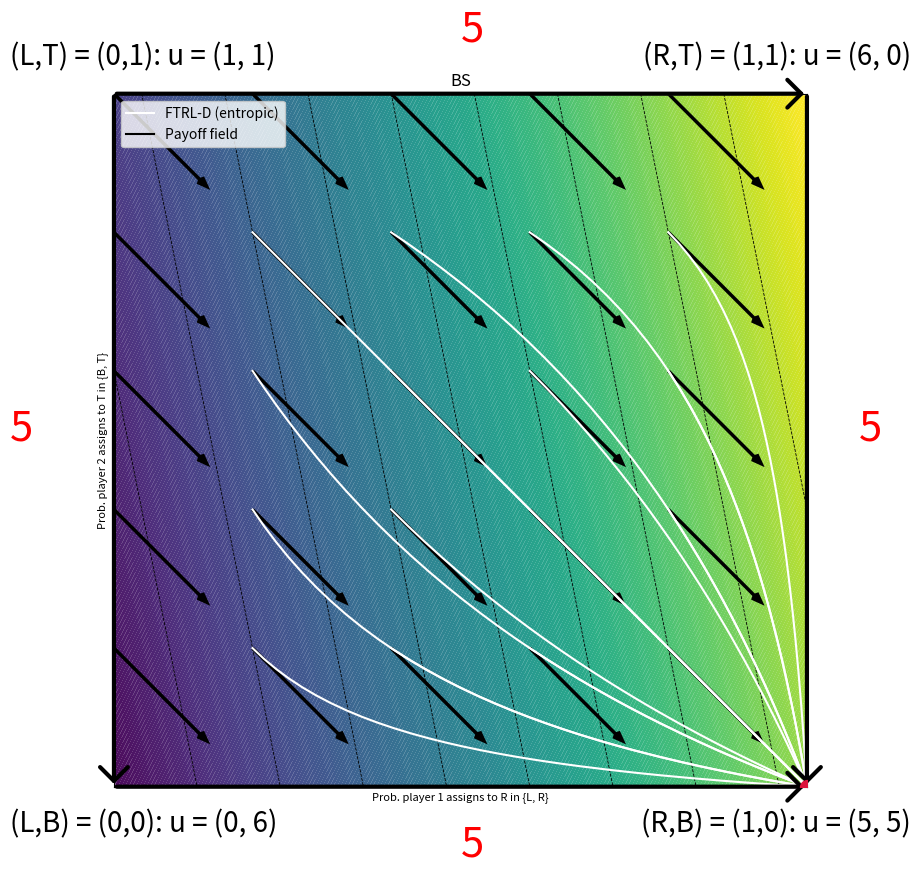

Write the Python code that produced this figure.
'''
WHAT IT DOES

2x2 game finite normal form game

- draw contours (curves and filled) of payoff function and, if given, potential function
- draws response graph
- computes interior NE
- plots dynamics and algorithms. Currently implemented:

1. Continuous time FTRL with entropic regularizer (replicator dynamics)
2. Continuous time FTRL with euclidean regularizer (Euclidean projection dynamics)              <---------------   #TO-DO-EUCLIDEAN-CONTINUOUS-ANCHOR    --------------------------------- to check, sharp reduced euclidean metric is NOT identity, cf icml appendix and my notes. Might be missing factor.

3. Discrete time vanilla FTRL    with euclidean regularizer (Euclidean projection algorithm)    <---------------   #TO-DO-EUCLIDEAN-DISCRETE-ANCHOR    --------------------------------- to check, weird behavior in Prisoner'd Dilemma, 45 degrees in "wrong" direction
4. Discrete time vanilla FTRL    with entropic  regularizer (Euclidean projection algorithm)
5. Discrete time         FTRL+   with entropic  regularizer (exponential weights) in extra-gradient variant (not optimistic, two vector queries per step)

# TO DO

-  #TO-DO-EUCLIDEAN-CONTINUOUS-ANCHOR
- #TO-DO-EUCLIDEAN-DISCRETE-ANCHOR
- global careful check and cleanup!
- once all clean, make "the pedagogical drawing", as would use to explain game dynamcis to dad; cf vocal memo
'''



import numpy as np
import matplotlib.pyplot as plt
import matplotlib
from scipy.integrate import odeint

# ------------------------------------------------
## PARAMETERS
# ------------------------------------------------

# ------------------------------------------------
## Grid density
# ------------------------------------------------
GRID_DENSITY =  6 # Number of initial conditions for continuous time trajectories, and points where payfield is quivered = square of this number

# If needed, fine-tune for side-to-side potential-harmonic plots
GRID_DENSITY_POTENTIAL =  GRID_DENSITY # Number of trajectories = square of this number; 9 is cool because grid coincides with contours intersections, but it's a bit too dense
GRID_DENSITY_HARMONIC = GRID_DENSITY  # Number of trajectories = square of this number
##################################################

# ------------------------------------------------
## Style
# ------------------------------------------------
PLAYER_1_COLOR = 'black'
PLAYER_2_COLOR = 'black'

REPLICATOR_COLOR = 'white'
PAYFIELD_COLOR = 'black'

VANILLA_COLOR = 'white'
EXTRA_COLOR = 'red'

EUCLIDEAN_COLOR = 'crimson'

POTENTIAL_FUNCTION_COLOR = 'red'

NE_COLOR = 'crimson'
INITIAL_POINT_COLOR = 'crimson'




# ------------------------------------------------
## Labels
# ------------------------------------------------
CONTINUOUS_TIME_LABEL = 'FTRL-D'
EXTRAPOLATION_LABEL = 'FTRL+'
VANILLA_LABEL = 'FTRL'
PAYOFF_FIELD_LABEL = 'Payoff field'

ENTROPIC_LABEL = ' (entropic)'
EUCLIDEAN_LABEL = ' (euclidean)'

# NE_LABEL = "Strategic center"
NE_LABEL = "NE"

INCLUDE_LEGEND = 1
INCLUDE_AXES_LABELS = 1
INCLUDE_TITLE = True
AXES_LABEL_FONT_SIZE = 8

# ------------------------------------------------
## Contours
# ------------------------------------------------
PLOT_CONTOURS = 1 # Global contours switch


# game type must not be potential to plot contours, can'r remember why... fix this
PLOT_CONTOURS_FIRST_PLAYER = 1
PLOT_CONTOURS_SECOND_PLAYER = 0

PLOT_CONTOURS_POTENTIAL_FUNCTION = 1

PLOT_FILLED_CONTOURS_FIRST_PLAYER = 1
ADD_COLORBAR = 0
DISPLAY_PAYOFF_CONTOURS_VALUES = 0 # tag each contour line with corresponding value

CONTOURS_DENSITY = 10 # number of contours lines
FILLED_CONTOUR_DENSITY = 100 # number of filled contour levels, higher = smoother shades transition

# ------------------------------------------------
## Quivers
# ------------------------------------------------
QUIVER_PAYFIELD = 1
QUIVER_INDIVIDUAL_PAYFIELD = 0
QUIVER_RD = 0

QUIVER_SCALE = 6 # Scaling for quiver plots; high number = short arrow RD is scaled by this number, payfield is scaled by this number SQUARED

# Finetune for potential and harmonic cases if needed
QUIVER_SCALE_POTENTIAL = QUIVER_SCALE # How much smaller potential arrows are then computed number
QUIVER_SCALE_HARMONIC = QUIVER_SCALE # How much smaller harmonic arrows are then computed number

PLOT_SEGMENT_PERPENDICULAR_HARMONIC_CENTER = 0


# ------------------------------------------------
## Continuous time dynamics
# ------------------------------------------------
SOLVE_ODE = 1
PLOT_CONTINUOUS_RD = 1
INDEX_1 = 1 #4 # choose orbit index, or plot them all
INDEX_2 = 3 # choose orbit index, or plot them all

PLOT_CONTINUOUS_EUCLIDEAN = 0

RD_LINEWIDTH = 1.5
ED_LINEWIDTH = 0.7

ODE_SOLVER_PRECISION = 1000 # high = more precise

CONTINUOUS_TIME_HORIZON_ENTROPIC = 20 # Max time for dynamical system ODE solver, replicator dynamics
CONTINUOUS_TIME_HORIZON_EUCLIDEAN = 0.1 # Max time for dynamical system ODE solver, Euclidean dynamics. Small bc usually hits boundary fast.

# ------------------------------------------------
## Discrete time dynamics
# ------------------------------------------------

# entropic
PLOT_ENTROPIC_VANILLA_FTRL = 0
PLOT_EXTRA_FTRL = 0

STEP_SIZE = 0.3
EXTRA_FTRL_LINEWIDTH = 1.5

# euclidean; not sure it's correct ! careful !
PLOT_EUCLIDEAN_VANILLA_FTRL = 0

TIMESTEPS_EXTRA_FTRL = 25000
TIMESTEPS_VANILLA_FTRL = 1000


# ------------------------------------------------
## Nash equilibria
# ------------------------------------------------
PLOT_NE = 1


# ------------------------------------------------
## Response graph
# ------------------------------------------------
DRAW_ORIENTED_EDGES = True # to draw arrow along edges of responde graph
ANNOTE_DEVIATION_VALUE = 1 # True to write on edges value of unilateral deviations
PURE_LABELS_CORNERS = 1 # Add label to pure strategies (which pure, payoff, potential if available)
PURE_LABELS_CORNERS_MIXED = 1 # Label mixed value of pure strategies

DEVIATION_FONT_SIZE = 30
PURES_FONT_SIZE = 20



####################################################################################################
############################################# BEGIN CORE ###########################################
####################################################################################################

class Game22():
    def __init__(self, payoff, metric, game_name, game_type = '', pure_potential_function = 0, strategies_labels = [ ['0', '1'], ['0', '1'] ]):

        '''
        - payoff is list with 8 numbers, flattenedpayoff matrices of two players
        - metric is string in ['eu', 'sha'], will be used to build continuous dynamics as sharp of reduced payoff field
        - game_name is string used in titles for plots and saved files
        - game type can be set to 'potential' or 'harmonic' to showcase side to side differences, but in general can be left empty
        - pure_potential_function is list with 4 numbers, if the game is potential it can be used to plot the potential contours
        - strategies_labels is a list of two lists with 2 strings each; default [ ['0', '1'], ['0', '1'] ], but each strategy can be given a name
        (eg. [ ['Cooperate', 'Defect'], ['cooperate', 'defect'] ]) for prisoner's dilemma that will appear in corners of strategy space
        '''

        # ------------------------------------------------------------------------------------------------------------------------------------------

        # metric 
        assert metric in ['eu', 'sha']
        self.metric = metric
        self.game_type = game_type
        self.is_potential = True if self.game_type == 'potential' else False
        self.is_harmonic = True if self.game_type == 'harmonic' else False
        self.game_name = game_name
        assert len(payoff) == 8
        self.payoff = payoff
        self.num_players = 2
        self.players = [i for i in range(1, self.num_players + 1)]

        '''
        Payoff bimatrix
        Access pure payoff u_i(a1, a2) as self.u_pure[i][a1][a2]

        for i in {1, 2}
        for a1 in {0, 1}
        for a2 in {0, 1}
        '''
        self.u_pure = { i : np.array(self.payoff[ (i-1)*4 : i*4 ]).reshape(2,2) for i in self.players  }

        # --------------------------------------------------------------------
        # coefficients of reduced payoff field, key
        # --------------------------------------------------------------------
        self.v1_lin_coeff =  ( + self.u_pure[1][0][0] + self.u_pure[1][1][1] - self.u_pure[1][1][0]  - self.u_pure[1][0][1]  )
        self.v1_aff_coeff =  ( - self.u_pure[1][0][0]                        + self.u_pure[1][1][0]                          )
        self.v2_lin_coeff = ( + self.u_pure[2][0][0] + self.u_pure[2][1][1] - self.u_pure[2][1][0]  - self.u_pure[2][0][1]  )
        self.v2_aff_coeff = ( - self.u_pure[2][0][0]                                                + self.u_pure[2][0][1]  )
        # --------------------------------------------------------------------
        self.interior_ne = self.find_fully_mixed_NE()

        self.strategies_labels = strategies_labels

        # Potential matrix
        if self.is_potential:
            try:
                assert pure_potential_function != 0
            except:
                raise Exception("For potential game need provide potential function")
            self.min_potential, self.max_potential = min(pure_potential_function), max(pure_potential_function)
            self.pure_potential_function = np.array(pure_potential_function).reshape(2,2)

    # --------------------------------------------------------------------
    ## Begin game learning methods
    # --------------------------------------------------------------------

    # --------------------------------------------------------------------
    ## Payoff bimatrix
    # --------------------------------------------------------------------
    def u(self, i, r1, r2):
        '''Reduced Mixed payoff. Here r1 = x11, r2 = x21 denote reduced variables from x = ( (x10, x11), (x20, x21) )
        Used to build reduced payfield, that in turn is used to give continuous time dynamcis via sharp of reduced metric.'''

        second_order =  r1 * r2 *   ( + self.u_pure[i][0][0] + self.u_pure[i][1][1] - self.u_pure[i][1][0]  - self.u_pure[i][0][1]  )
        first_order_1 = r1 *        ( - self.u_pure[i][0][0]                        + self.u_pure[i][1][0]                          )
        first_order_2 = r2 *        ( - self.u_pure[i][0][0]                                                + self.u_pure[i][0][1]  )
        zeroth_order =              ( + self.u_pure[i][0][0] )
        return second_order + first_order_1 + first_order_2 + zeroth_order


    # --------------------------------------------------------------------
    ## Reduced payfield
    # --------------------------------------------------------------------
    def v1(self, r1, r2):
        '''Reduced payoff field of player 1. Here r1 = x11, r2 = x21 denote reduced variables from x = ( (x10, x11), (x20, x21) )
        Note that v1 does not depend on r1: affine function

        v1(r1, r2) = a r2 + b

        Used to build continuous time dynamcis via sharp of reduced metric.
        Takes as input two scalars and returns one scalar.'''

        return self.v1_lin_coeff * r2 + self.v1_aff_coeff

    def v2(self, r1, r2):
        '''Reduced payoff field of player 2. Here r1 = x11, r2 = x21 denote reduced variables from x = ( (x10, x11), (x20, x21) )
        Note that v2 does not depend on r2: affine function

        v2(r1, r2) = a r1 + b

        Used to build continuous time dynamcis via sharp of reduced metric.
        Takes as input two scalars and returns one scalar.'''
         
        return self.v2_lin_coeff * r1 + self.v2_aff_coeff


    def payfield(self, r1, r2):
        # Reduced payfield: two scalars --> lenght-2 array
        # Here r1 = x11, r2 = x21 denote reduced variables from x = ( (x10, x11), (x20, x21) )
        return np.array([self.v1(r1, r2), self.v2(r1,r2)])


    # --------------------------------------------------------------------
    ## Full payfield
    # --------------------------------------------------------------------
    def full_payfield(self, x):
        '''Payoff field in full coordinates, flattened:  x = ( (x10, x11), (x20, x21) ) --> [ x10, x11, x20, x21 ].
        Necessary to work in full coordinates to get Euclidean projection on simplex for vanilla FTRL
        Takes as input and returns lenght-4 array'''

        x10, x11, x20, x21 = x # unpack length 4 array
        V10 = x20 * self.u_pure[1][0][0] + x21 * self.u_pure[1][0][1]
        V11 = x20 * self.u_pure[1][1][0] + x21 * self.u_pure[1][1][1]
        V20 = x10 * self.u_pure[2][0][0] + x11 * self.u_pure[2][1][0]
        V21 = x10 * self.u_pure[2][0][1] + x11 * self.u_pure[2][1][1]

        return np.array([V10, V11, V20, V21]) # return length 4 array


    # --------------------------------------------------------------------
    ## Reduced potential function
    # --------------------------------------------------------------------
    def mixed_potential_function(self, r1, r2):
        # Here r1 = x11, r2 = x21 denote reduced variables from x = ( (x10, x11), (x20, x21) )
        if not self.is_potential:
            return 0
        '''Reduced Mixed potential function'''
        second_order =  r1 * r2 *   ( + self.pure_potential_function[0][0] + self.pure_potential_function[1][1] - self.pure_potential_function[1][0]  - self.pure_potential_function[0][1]  )
        first_order_1 = r1 *        ( - self.pure_potential_function[0][0]                                      + self.pure_potential_function[1][0]                                        )
        first_order_2 = r2 *        ( - self.pure_potential_function[0][0]                                                                            + self.pure_potential_function[0][1]  )
        zeroth_order =              ( + self.pure_potential_function[0][0] )
        return second_order + first_order_1 + first_order_2 + zeroth_order


    # --------------------------------------------------------------------
    ## Reduced metrics: r1 = x11, r2 = x21 denote reduced variables from x = ( (x10, x11), (x20, x21) )
    # --------------------------------------------------------------------
    def sha_inv_1(self, r1, r2):
        # Reduced sha metric 1
        return r1 - r1**2

    def sha_inv_2(self, r1, r2):
        # Reduced sha metric 2
        return r2 - r2**2 # Sha


    # --------------------------------------------------------------------
    ## Reduced replicator dynamics continuous time: r1 = x11, r2 = x21 denote reduced variables from x = ( (x10, x11), (x20, x21) )
    # --------------------------------------------------------------------

    def RD1(self, r1, r2):
        return [self.sha_inv_1(r1, r2) * self.v1(r1, r2), 0]

    def RD2(self, r1, r2):
        return [0, self.sha_inv_2(r1, r2) * self.v2(r1, r2)]

    def RD(self, var, t):
        r1, r2 = var
        return [ self.RD1(r1, r2)[0], self.RD2(r1, r2)[1]  ]

    # --------------------------------------------------------------------
    ## Reduced euclidean dynamics continuous time # <------------------------------------------------------------- #TO-DO-EUCLIDEAN-CONTINUOUS-ANCHOR ------------------------------------------------------------------
    # --------------------------------------------------------------------

    def ED1(self, r1, r2):

        '''
        Euclidean metric sharp is identity # TO CHECK, NOT TRUE IN REDUCED COORDINATES
        r1 = x11, r2 = x21 denote reduced variables from x = ( (x10, x11), (x20, x21) )
        '''
        return [self.v1(r1, r2), 0]

    def ED2(self, r1, r2):
        return [0, self.v2(r1, r2)]

    def ED(self, var, t):
        r1, r2 = var
        return [ self.ED1(r1, r2)[0], self.ED2(r1, r2)[1]  ]

    def ED1_quiver(self, var, t):
        r1, r2 = var
        return [ self.ED1(r1, r2)[0], 0  ]

    def ED2_quiver(self, var, t):
        r1, r2 = var
        return [ 0, self.ED2(r1, r2)[1]  ]


    # --------------------------------------------------------------------
    ## FTRL+ (discrete time), entropic regularizer. Here x is REDUCED primal variable and y REDUCED dual variable. Extra-gradient variant (two gradient queries per step)
    # --------------------------------------------------------------------

    def entropic_prox(self, x, y,  step):
        # Entropic regularizer prox map in reduced coordinates, obtained pulling back entropic prox map in usual way.
        num = x * np.exp( step * y )
        den = np.array([1, 1]) + num - x
        return num / den


    def extra_ftrl(self, x0, num_iterations, initial_step):
        # Reduced coordinates. Can be adapted to other regularizer just by changing prox map.
        x = np.array(x0)
        trajectory = [x0]
        step = initial_step

        for t in range(1,num_iterations):
            x_lead = self.entropic_prox(x, self.payfield(*x), step)     # extrapolation step
            x = self.entropic_prox(x, self.payfield(*x_lead), step)     # main step
            trajectory.append(x)
            # step = step / t                  # update step size

        x1 = [x[0] for x in trajectory]
        x2 = [x[1] for x in trajectory]

        return x1, x2


    def vanilla_entropic_ftrl(self, x0, num_iterations, initial_step):
        # Reduced coordinates. Can be adapted to other regularizer just by changing prox map.
        x = np.array(x0)
        trajectory = [x0]
        step = initial_step

        for t in range(1,num_iterations):
            x = self.entropic_prox(x, self.payfield(*x), step)     # main step
            trajectory.append(x)
            # step = step / t                  # update step size

        x1 = [x[0] for x in trajectory]
        x2 = [x[1] for x in trajectory]

        return x1, x2

    # --------------------------------------------------------------------
    ## Vanilla FTRL (discrete time), Euclidean regularizer. Here x is FULL primal variable and y FULL dual variable. Must work in full coordinates to project on simplex. <--------- #TO-DO-EUCLIDEAN-DISCRETE-ANCHOR --------------------------------------------------
    # --------------------------------------------------------------------

    def projection_simplex(self, v, z=1):
        # Full coordinates
        # v is lenght N array to be projected on (N-1) simplex; in this case N = 2
        # z I don't know, should be 1
        # taken from https://gist.github.com/mblondel/6f3b7aaad90606b98f71
        n_features = v.shape[0]
        u = np.sort(v)[::-1]
        cssv = np.cumsum(u) - z
        ind = np.arange(n_features) + 1
        cond = u - cssv / ind > 0
        rho = ind[cond][-1]
        theta = cssv[cond][-1] / float(rho)
        w = np.maximum(v - theta, 0)
        return w

    def euclidean_prox(self, x, y, step):
        # Euclidean regularizer prox map, full coordinates
        # x and y are lenght 4 arrays
        # step is scalar

        x = np.array(x) # lenght 4 array
        y = np.array(y) # lenght 4 array
        p = x + step * y       # lenght 4 array, needs be projected on product of two 1-simplices

        p1, p2 = p[0:2], p[2:4]

        proj_1 = self.projection_simplex( p1 )
        proj_2 = self.projection_simplex( p2 )

        return np.concatenate( (proj_1, proj_2) ) # length 4 array 


    def vanilla_euclidean_ftrl(self, x0, num_iterations, initial_step):
        # Full coordinates
        x = np.array(x0) # size 4
        trajectory = [x0] # time series
        step = initial_step # scalar

        for t in range(1,num_iterations):
            x = self.euclidean_prox(x, self.full_payfield(x), step)     # main step
            trajectory.append(x)
            # step = step / t                  # update step size

        # extract first and third out of 
        x1 = [x[0] for x in trajectory]
        x2 = [x[2] for x in trajectory]

        return x1, x2

    # ------------------------------------------------
    ## NE finder
    # ------------------------------------------------

    def find_fully_mixed_NE(self):

        '''
        For interior NE to exist it must be slope, so must solve linear system for reduced payoff; two equations, two unknowns:

        v1(r1, r2) = 0
        v2(r1, r2) = 0

        v1(r1, r2) = a r2 + b = 0
        v2(r1, r2) = c r1 + d = 0

        r1 = - d/c
        r2 = - b/a

        The coefficients a, b, c, d depend on payoff bimatrix and are given in the definitions of v1 and v2

        '''

        a = self.v1_lin_coeff
        b = self.v1_aff_coeff
        c = self.v2_lin_coeff
        d = self.v2_aff_coeff

        ne_matrix = np.array( [ [0, a], [c, 0] ] )
        ne_affine_terms = np.array( [-b, -d] )

        try:
            ne = np.linalg.solve(ne_matrix, ne_affine_terms)
            print(f'Fully mixed NE: {ne}')
            return ne
        except:
            print ("No interior NE")
            return None
        

        


    # --------------------------------------------------------------------
    ## Begin plotting methods
    # --------------------------------------------------------------------

    def contour_plot(self, ax):

        # initialize empty legend elements to return, to avoid error in case this function is called but all the contours flags are False
        legend_elements = []

        # get max and min payoffs to set contours extreme values
        payoff_player_1, payoff_player_2 = self.payoff[0:4], self.payoff[4:8]
        min_payoff_player_1, max_payoff_player_1 = min(payoff_player_1),  max(payoff_player_1)
        min_payoff_player_2, max_payoff_player_2 = min(payoff_player_2),  max(payoff_player_2)

        UTILITY_LEVELS_1 = np.linspace(min_payoff_player_1, max_payoff_player_1, CONTOURS_DENSITY + 1)
        UTILITY_LEVELS_1_POTENTIAL = np.array([])
        UTILITY_LEVELS_1_HARMONIC = np.array([])

        # UTILITY_LEVELS_2 = np.linspace(min_payoff_player_2, max_payoff_player_2, CONTOURS_DENSITY + 1)

        # For specific example of Polaris seminar

        u_2_at_NE = self.u(2, 2/3, 1/2)

    
        first_half = np.linspace(min_payoff_player_2, u_2_at_NE, CONTOURS_DENSITY + 1)
        second_half = np.linspace(u_2_at_NE, max_payoff_player_2, CONTOURS_DENSITY + 1)[1:] 
     

        UTILITY_LEVELS_2 =  np.concatenate( (first_half, second_half) )


        UTILITY_LEVELS_2_POTENTIAL = UTILITY_LEVELS_1_POTENTIAL
        UTILITY_LEVELS_2_HARMONIC = UTILITY_LEVELS_1_HARMONIC + 0.5
        ##################################################


        if self.is_potential:
            utility_levels_1, utility_levels_2 = UTILITY_LEVELS_1_POTENTIAL, UTILITY_LEVELS_2_POTENTIAL
            contour_plot_levels_start = 1

        elif self.is_harmonic:
            utility_levels_1, utility_levels_2 = UTILITY_LEVELS_1_HARMONIC, UTILITY_LEVELS_2_HARMONIC
            contour_plot_levels_start = 1

        else:
            utility_levels_1, utility_levels_2 = UTILITY_LEVELS_1, UTILITY_LEVELS_2
            contour_plot_levels_start = 0

            
        y1 = np.linspace(0, 1, 100)
        y2 = np.linspace(0, 1, 100)
        Y1, Y2 = np.meshgrid(y1, y2)


        # label every n countour lines
        add_countour_label_every = 1


        if PLOT_CONTOURS_FIRST_PLAYER or PLOT_FILLED_CONTOURS_FIRST_PLAYER: data_1 = self.u(1, Y1, Y2 )

        # contours player 1
        if PLOT_CONTOURS_FIRST_PLAYER:
            contour_plot_1 = ax.contour(Y1, Y2, data_1, levels = utility_levels_1, colors = PLAYER_1_COLOR, linestyles = 'dashed', linewidths = 0.6)
            # legend_elements = [matplotlib.lines.Line2D([0], [0], color = PLAYER_1_COLOR, label = 'Payoff contours pl. 1',linestyle = 'dashed', linewidth= 0.6)]
            if DISPLAY_PAYOFF_CONTOURS_VALUES:
                [txt.set_bbox(dict(facecolor='white', edgecolor='none', pad=0)) for txt in ax.clabel(contour_plot_1, levels = contour_plot_1.levels[contour_plot_levels_start::add_countour_label_every] ,  inline=True, fontsize=7, fmt='(%1.1f)')] # fmt rounds to one decimal place

        # filled contour player 1
        if PLOT_FILLED_CONTOURS_FIRST_PLAYER:

            # sometimes some error with levels = FILLED_CONTOUR_DENSITY * (max_payoff_player_1 - min_payoff_player_1)
            try:
                payoff_contourf = ax.contourf(Y1, Y2, data_1, cmap = 'viridis', alpha = 0.8, levels = FILLED_CONTOUR_DENSITY * (max_payoff_player_1 - min_payoff_player_1))
            except:
                payoff_contourf = ax.contourf(Y1, Y2, data_1, cmap = 'viridis', alpha = 0.8, levels = FILLED_CONTOUR_DENSITY )

            if PLOT_FILLED_CONTOURS_FIRST_PLAYER and ADD_COLORBAR:
                payoff_colorbar = plt.colorbar(payoff_contourf)
                payoff_colorbar.set_label(f'Payoff player 1 in [{min_payoff_player_1}, {max_payoff_player_1}] ', labelpad=20, rotation=90,  fontsize = 20) #, va='bottom')

        
        # contours player 2
        if PLOT_CONTOURS_SECOND_PLAYER:

            data_2 = self.u(2, Y1, Y2 ) 
            contour_plot_2 = ax.contour(Y1, Y2, data_2, levels = utility_levels_2, colors = PLAYER_2_COLOR, linestyles = 'dashdot', linewidths = 0.6)
            legend_elements.extend( [   matplotlib.lines.Line2D([0], [0], color = PLAYER_2_COLOR, label = 'Payoff contours pl. 2',linestyle = 'dashdot', linewidth = 0.6)] )

            if DISPLAY_PAYOFF_CONTOURS_VALUES:
                [txt.set_bbox(dict(facecolor='white', edgecolor='none', pad=0)) for txt in ax.clabel(contour_plot_2, levels = contour_plot_2.levels[contour_plot_levels_start::add_countour_label_every] ,  inline=True, fontsize=7, fmt='(%1.1f)')]


        # contours potential function
        if self.is_potential and PLOT_CONTOURS_POTENTIAL_FUNCTION:
            data_potential = self.mixed_potential_function(Y1, Y2)
            UTILITY_LEVELS_POTENTIAL_FUNCTION = np.linspace(self.min_potential, self.max_potential, CONTOURS_DENSITY + 1)
            contour_plot_potential = ax.contour(Y1, Y2, data_potential, levels = UTILITY_LEVELS_POTENTIAL_FUNCTION, colors = POTENTIAL_FUNCTION_COLOR, linestyles = 'dashdot', linewidths = 0.6)
            if DISPLAY_PAYOFF_CONTOURS_VALUES:
                [txt.set_bbox(dict(facecolor='white', edgecolor='none', pad=0)) for txt in ax.clabel(contour_plot_potential, levels = contour_plot_potential.levels[0::add_countour_label_every] ,  inline=True, fontsize=7, fmt='(%1.1f)' )]
            legend_elements.extend( [ matplotlib.lines.Line2D([0], [0], color = POTENTIAL_FUNCTION_COLOR, label = 'Potential function',linestyle = 'dashdot', linewidth = 0.6) ] )

        return legend_elements

        

    def quiver_RD_plot(self, ax):

        if self.is_potential:
            y1_range, y2_range = np.linspace(0, 1, GRID_DENSITY_POTENTIAL), np.linspace(0, 1, GRID_DENSITY_POTENTIAL)

            # exclude boundaries
            # y1_range, y2_range = y1_range[1:-1], y2_range[1:-1]

        elif self.is_harmonic:
            y1_range, y2_range = np.linspace(0, 1, GRID_DENSITY_HARMONIC), np.linspace(0, 1, GRID_DENSITY_HARMONIC)

        else:
            y1_range, y2_range = np.linspace(0, 1, GRID_DENSITY), np.linspace(0, 1, GRID_DENSITY)


        y1 = y1_range
        y2 = y2_range


        Y1, Y2 = np.meshgrid(y1, y2)

        # Replicator dynamics, continuous time
        RD = self.RD((Y1, Y2), 0)


        # Euclidean dynamics, continuous time
        ED = self.ED((Y1, Y2), 0)

        
        if self.is_potential:
            scale = QUIVER_SCALE_POTENTIAL
        elif self.is_harmonic:
            scale = QUIVER_SCALE_HARMONIC
        else:
            scale = QUIVER_SCALE

        # Quiver for each player
        # ax.quiver(Y1, Y2, *RD1, scale=2.5, color = PLAYER_1_COLOR, width=0.005, headlength=5)
        # ax.quiver(Y1, Y2, *RD2, scale=2.5, color = PLAYER_2_COLOR, width=0.005, headlength=5)

        # Quiver replicator field
        if QUIVER_RD:
            ax.quiver(Y1, Y2, *RD, scale = scale, color = REPLICATOR_COLOR, width=0.003, headlength=3)
        
        # Quiver payoff field
        if QUIVER_PAYFIELD:
            ax.quiver(Y1, Y2, *ED, scale = scale * scale, color =  PAYFIELD_COLOR, width=0.005, headlength=4)

        if QUIVER_PAYFIELD and QUIVER_INDIVIDUAL_PAYFIELD:

            ED1 = self.ED1_quiver((Y1, Y2), 0)
            ED2 = self.ED2_quiver((Y1, Y2), 0)

            ax.quiver(Y1, Y2, *ED1, scale = scale * scale, color = PLAYER_1_COLOR, width=0.003, headlength=3)
            ax.quiver(Y1, Y2, *ED2, scale = scale * scale, color = PLAYER_2_COLOR, width=0.003, headlength=3)



        # legend_elements = [ ]

        #if self.is_potential:
        # payoff_field_label = 'Payoff field'
        #payoff_field_label = 'Payoff'
        # legend_elements = [ ]
        legend_elements =  [matplotlib.lines.Line2D([0], [0], color= PAYFIELD_COLOR, label = PAYOFF_FIELD_LABEL)] 


        # extra gradient entropic ftrl
        if PLOT_EXTRA_FTRL:

            # pick an initial point
            initial_point = np.array([ y1[1], y2[3] ])
            print(f'Initial point of extra ftrl: {initial_point}')
            plt.scatter(*initial_point, color = INITIAL_POINT_COLOR, s = 20)
            EGMD = self.extra_ftrl( initial_point, TIMESTEPS_EXTRA_FTRL, STEP_SIZE )
            nash_x, nash_y = EGMD[0][-1], EGMD[1][-1]

            plt.plot(*EGMD, color = EXTRA_COLOR,  linewidth = EXTRA_FTRL_LINEWIDTH, label = EXTRAPOLATION_LABEL + ENTROPIC_LABEL)
            # plt.scatter( [nash_x], [nash_y], color = 'black', s = 10 )
            legend_elements.extend( [matplotlib.lines.Line2D([0], [0], color = EXTRA_COLOR, label=EXTRAPOLATION_LABEL + ENTROPIC_LABEL)]  )

        # vanilla entropic ftrl
        if PLOT_ENTROPIC_VANILLA_FTRL:
            initial_point = np.array([ y1[1], y2[3] ])
            print(f'Initial point of entropic vanilla ftrl: {initial_point}')
            plt.scatter(*initial_point, color = INITIAL_POINT_COLOR, s = 20)
            vanilla_entropic_ftrl_trajectory = self.vanilla_entropic_ftrl( initial_point, TIMESTEPS_VANILLA_FTRL, 0.02 )
            plt.plot(*vanilla_entropic_ftrl_trajectory, color = VANILLA_COLOR, linewidth = 0.7, label = VANILLA_LABEL + ENTROPIC_LABEL)
            legend_elements.extend( [matplotlib.lines.Line2D([0], [0], color = VANILLA_COLOR, label = VANILLA_LABEL  + ENTROPIC_LABEL)]  )


         # vanilla euclidean ftrl (to check)
        if PLOT_EUCLIDEAN_VANILLA_FTRL:
            # pick an initial point
            initial_point = np.array([ y1[1], 1-y1[1], y2[3], 1-y2[3] ])
            print(f'Initial point of euclidean vanilla ftrl: {initial_point}')
            plt.scatter(*initial_point, color = INITIAL_POINT_COLOR, s = 20)
            print(initial_point)
            plt.scatter(initial_point[0], initial_point[2], color = 'black')
            EUCLIDEAN_MIRROR_DESCENT = self.vanilla_euclidean_ftrl( initial_point, TIMESTEPS_VANILLA_FTRL, 0.01 )
            plt.plot(*EUCLIDEAN_MIRROR_DESCENT, color = EUCLIDEAN_COLOR,  linewidth = 0.7, label = VANILLA_LABEL + EUCLIDEAN_LABEL)
            legend_elements.extend( [matplotlib.lines.Line2D([0], [0], color = EUCLIDEAN_COLOR, label = VANILLA_LABEL + EUCLIDEAN_LABEL )]  )

        return legend_elements, y1, y2


    def ode_plot(self, ax):

        legend_elements = []

        # Set up grid

        if self.is_potential:
            y1_range, y2_range = np.linspace(0, 1, GRID_DENSITY_POTENTIAL), np.linspace(0, 1, GRID_DENSITY_POTENTIAL)

            # exclude boundaries
            # y1_range, y2_range = y1_range[1:-1], y2_range[1:-1]
            
        elif self.is_harmonic:
            y1_range, y2_range = np.linspace(0, 1, GRID_DENSITY_HARMONIC), np.linspace(0, 1, GRID_DENSITY_HARMONIC)

        else:
            y1_range, y2_range = np.linspace(0, 1, GRID_DENSITY), np.linspace(0, 1, GRID_DENSITY)

        # Time horizons for ODE trajectories
        t_eu = np.linspace(0, CONTINUOUS_TIME_HORIZON_EUCLIDEAN, ODE_SOLVER_PRECISION)
        t_sha = np.linspace(0, CONTINUOUS_TIME_HORIZON_ENTROPIC, ODE_SOLVER_PRECISION)

        # Starting points for ODE trajectories
        y1 = y1_range
        y2 = y2_range
        start = [ [a,b] for a in y1 for b in y2 ]

        # start = [ [y1[ INDEX_1 ],y2[INDEX_2]]  ]

        # Replicator
        if PLOT_CONTINUOUS_RD:
            ax.plot(*zip(*odeint(self.RD, start[0], t_sha)), color = REPLICATOR_COLOR, linewidth = RD_LINEWIDTH)
            [ ax.plot(*zip(*odeint(self.RD, p, t_sha)), color = REPLICATOR_COLOR, linewidth = RD_LINEWIDTH) for p in start[1:] ]
            legend_elements.extend( [ matplotlib.lines.Line2D([0], [0], color = REPLICATOR_COLOR, label = CONTINUOUS_TIME_LABEL + ENTROPIC_LABEL ) ])

        # Euclidean
        if PLOT_CONTINUOUS_EUCLIDEAN:
            ax.plot(*zip(*odeint(self.ED, start[0], t_eu)), color = PAYFIELD_COLOR, linewidth = ED_LINEWIDTH, linestyle = '--')
            [ ax.plot(*zip(*odeint(self.ED, p, t_eu)), color = PAYFIELD_COLOR, linewidth = ED_LINEWIDTH, linestyle = '--') for p in start[1:] ]
            legend_elements.extend( [matplotlib.lines.Line2D([0], [0], color = PAYFIELD_COLOR, label = CONTINUOUS_TIME_LABEL + EUCLIDEAN_LABEL, linestyle = '--', linewidth = ED_LINEWIDTH)] )

        return  legend_elements

    def full_plot(self,ax):

        legend_elements = []

        if PLOT_NE:
            try:
                plt.scatter(self.interior_ne[0], self.interior_ne[1], color = NE_COLOR, zorder=10, s = 60) # zorder is like z-index in css, higher plots this point on top of other graphical elements. Need high else the contourfill and the extra FTRL cover it
                legend_elements.extend( [matplotlib.lines.Line2D([0], [0], color = NE_COLOR, label = NE_LABEL, linestyle = '', marker = 'o' )] )

            except:
                pass

        if PLOT_CONTOURS:
            legend_elements.extend(self.contour_plot(ax))

        if SOLVE_ODE:
            legend_elements.extend(self.ode_plot(ax))

        if QUIVER_PAYFIELD:
            legend_elements_quiver, GRID_1, GRID_2 = self.quiver_RD_plot(ax)
            legend_elements.extend(legend_elements_quiver)


        if INCLUDE_AXES_LABELS:
            ax.set_xlabel(f'Prob. player 1 assigns to {self.strategies_labels[0][1]} in {{{self.strategies_labels[0][0]}, {self.strategies_labels[0][1]}}}', fontsize=AXES_LABEL_FONT_SIZE)
            ax.set_ylabel(f'Prob. player 2 assigns to {self.strategies_labels[1][1]} in {{{self.strategies_labels[1][0]}, {self.strategies_labels[1][1]}}}', fontsize=AXES_LABEL_FONT_SIZE)


        # ax.set_title(f'Shahshahani vs. Euclidean individual gradient ascent \n $2 \\times 2$ {self.game_name} - {self.game_type}', fontsize = '9')
        # ax.set_title(f'Replicartor dynamics and payoff field \n $2 \\times 2$ {self.game_name} - {self.game_type}', fontsize = '10')

        # full_plot_title = f'$2 \\times 2$ {self.game_name} - {self.game_type}'

        externalities_type = 'anti-aligned'
        if self.is_potential:
            externalities_type = 'aligned'


        if INCLUDE_TITLE:
            full_plot_title = self.game_name
            ax.set_title(full_plot_title, fontsize = '12')

        # Boundaries of [0,1] x [0,1]
        # ax.plot([0,0], [0,1], color = 'k', linewidth = 0.5)
        # ax.plot([1,1], [0,1], color = 'k', linewidth = 0.5)
        # ax.plot([0,1], [0,0], color = 'k', linewidth = 0.5)
        # ax.plot([0,1], [1,1], color = 'k', linewidth = 0.5)


        if INCLUDE_LEGEND:
            ax.legend(handles=legend_elements, loc='upper left', fontsize = 10)



        plt.xlim(0,1)
        plt.ylim(0,1)
        ax.set_aspect('equal', adjustable='box')


        # -------------------------------------------------------------------------
        ## Response graph
        # -------------------------------------------------------------------------

        # -------------------------------------------------------------------------
        ## Label pures
        # -------------------------------------------------------------------------
        # Get the limits of the plot
        x_min, x_max = plt.xlim()
        y_min, y_max = plt.ylim()

        [ [a10, a11], [a20, a21]] = self.strategies_labels

        # Here manage position of pures labels
        shift = 0.05

        # Add labels to the corners
        if PURE_LABELS_CORNERS:

            if PURE_LABELS_CORNERS_MIXED:
                mixed_top_left = "= (0,1)"
                mixed_top_right = "= (1,1)"
                mixed_bottom_left = "= (0,0)"
                mixed_bottom_right = "= (1,0)"

            else:
                mixed_top_left = ""
                mixed_top_right = ""
                mixed_bottom_left = ""
                mixed_bottom_right = ""
                # remove mixed values along axes
                plt.gca().set_xticks([])
                plt.gca().set_yticks([])

            if self.is_potential:
                pot_top_left = f", $\\phi$ = {self.pure_potential_function[0][1]}"
                pot_top_right = f", $\\phi$ = {self.pure_potential_function[1][1]}"
                pot_bottom_left = f", $\\phi$ = {self.pure_potential_function[0][0]}"
                pot_bottom_right = f", $\\phi$ = {self.pure_potential_function[1][0]}"
            else:
                pot_top_left = ""
                pot_top_right = ""
                pot_bottom_left = ""
                pot_bottom_right = ""




            # do include mixed values of pure strategies
            plt.text(x_min - 3 * shift, y_max + 1.5 * shift,   f'({a10},{a21}) {mixed_top_left}: u = ({self.u_pure[1][0][1]}, {self.u_pure[2][0][1]}){pot_top_left}', verticalalignment='top',    horizontalalignment='left',    fontsize = PURES_FONT_SIZE)
            plt.text(x_max + 3 * shift, y_max + 1.5 * shift,   f'({a11},{a21}) {mixed_top_right}: u = ({self.u_pure[1][1][1]}, {self.u_pure[2][1][1]}){pot_top_right}', verticalalignment='top',    horizontalalignment='right',   fontsize = PURES_FONT_SIZE)
            plt.text(x_min - 3 * shift, y_min - 1.5 * shift,   f'({a10},{a20}) {mixed_bottom_left}: u = ({self.u_pure[1][0][0]}, {self.u_pure[2][0][0]}){pot_bottom_left}', verticalalignment='bottom', horizontalalignment='left',     fontsize = PURES_FONT_SIZE)
            plt.text(x_max + 3 * shift, y_min - 1.5 * shift,   f'({a11},{a20}) {mixed_bottom_right}: u = ({self.u_pure[1][1][0]}, {self.u_pure[2][1][0]}){pot_bottom_right}', verticalalignment='bottom', horizontalalignment='right',    fontsize = PURES_FONT_SIZE)


                
            
            



       

        # -------------------------------------------------------------------------
        ## Orient edges
        # -------------------------------------------------------------------------

        # Count # of incoming flows to find pure NE

        n_in_top_right_strict = 0
        n_in_top_left_strict = 0
        n_in_bottom_right_strict = 0
        n_in_bottom_left_strict = 0

        n_in_top_right_loose = 0
        n_in_top_left_loose = 0
        n_in_bottom_right_loose = 0
        n_in_bottom_left_loose = 0

        # Response graph edges arrow style

        arr_style = ",head_length=1, head_width=1"

        # -------------------------------------------------------------------------
        # Bottom border
        deviation = self.u_pure[1][1][0] - self.u_pure[1][0][0]
        if deviation > 0:
            n_in_bottom_right_strict += 1
            arr = "->"
        elif deviation < 0:
            n_in_bottom_left_strict += 1
            arr = "<-"
        else:
            n_in_bottom_right_loose += 1
            n_in_bottom_left_loose += 1
            arr = "<->"
        # arrow
        if DRAW_ORIENTED_EDGES: plt.annotate('', xy=(x_max, y_min), xytext=(x_min, y_min), arrowprops=dict(arrowstyle = arr + arr_style, lw=3))
        # deviation value
        # if ANNOTE_DEVIATION_VALUE: plt.text(x_max / 2, y_min-5*shift, f"bottom = {abs(deviation)}", color = 'red', fontsize = DEVIATION_FONT_SIZE)
        if ANNOTE_DEVIATION_VALUE: plt.text(x_max / 2, y_min-2*shift, f"{abs(deviation)}", color = 'red', fontsize = DEVIATION_FONT_SIZE)

        # -------------------------------------------------------------------------
        # Top border
        deviation = self.u_pure[1][1][1] - self.u_pure[1][0][1]
        if deviation > 0:
            n_in_top_right_strict += 1
            arr = "->"
        elif deviation < 0:
            n_in_top_left_strict += 1
            arr = "<-"
        else:
            n_in_top_right_loose += 1
            n_in_top_left_loose += 1
            arr = "<->"
        # arrow
        if DRAW_ORIENTED_EDGES: plt.annotate('', xy=(x_max, y_max), xytext=(x_min, y_max),arrowprops=dict(arrowstyle = arr + arr_style, lw=3))
        # deviation value
        #if ANNOTE_DEVIATION_VALUE: plt.text(x_max / 2, y_max + 1.5*shift, f"top = {abs(deviation)}", color = 'red', fontsize = DEVIATION_FONT_SIZE)
        if ANNOTE_DEVIATION_VALUE: plt.text(x_max / 2, y_max + 1.5*shift, f"{abs(deviation)}", color = 'red', fontsize = DEVIATION_FONT_SIZE)

        # -------------------------------------------------------------------------
        # Right border
        deviation = self.u_pure[2][1][1] - self.u_pure[2][1][0]
        if deviation > 0:
            arr = "->"
            n_in_top_right_strict += 1
        elif deviation < 0:
            n_in_bottom_right_strict += 1
            arr = "<-"
        else:
            n_in_top_right_loose += 1
            n_in_bottom_right_loose += 1
            arr = "<->"
        # arrow
        if DRAW_ORIENTED_EDGES: plt.annotate('', xy=(x_max, y_max), xytext=(x_max, y_min),arrowprops=dict(arrowstyle = arr + arr_style, lw=3))

        # deviation value

        # with text
        # if ANNOTE_DEVIATION_VALUE: plt.text(x_max + 1.5*shift , y_max / 2, f"right = {abs(deviation)}", color = 'red', fontsize = DEVIATION_FONT_SIZE)

        # only number
        if ANNOTE_DEVIATION_VALUE: plt.text(x_max + 1.5*shift , y_max / 2, abs(deviation ), color = 'red', fontsize = DEVIATION_FONT_SIZE)

        # Fix number of digits
        # fixed_digits_deviation = f"{abs(deviation):.3f}"
        # if ANNOTE_DEVIATION_VALUE: plt.text(x_max + 1.5*shift , y_max / 2, fixed_digits_deviation, color = 'red', fontsize = DEVIATION_FONT_SIZE)


        # -------------------------------------------------------------------------
        # Left border
        deviation = self.u_pure[2][0][1] - self.u_pure[2][0][0]
        if deviation > 0:
            arr = "->"
            n_in_top_left_strict += 1
        elif deviation < 0:
            n_in_bottom_left_strict += 1
            arr = "<-"
        else:
            n_in_top_left_loose += 1
            n_in_bottom_left_loose += 1
            arr = "<->"
        # arrow
        if DRAW_ORIENTED_EDGES: plt.annotate('', xy=(x_min, y_max), xytext=(x_min, y_min), arrowprops=dict(arrowstyle = arr + arr_style, lw=3))
        # deviation value
        # if ANNOTE_DEVIATION_VALUE: plt.text(x_min - 11*shift, y_max / 2, f"left = {abs(deviation)}", color = 'red', fontsize = DEVIATION_FONT_SIZE)
        if ANNOTE_DEVIATION_VALUE: plt.text(x_min - 3*shift, y_max / 2, f"{abs(deviation)}", color = 'red', fontsize = DEVIATION_FONT_SIZE)


        # -------------------------------------------------------------------------
        ## Pure NE
        # -------------------------------------------------------------------------

        # number of strictly incoming flows per vertex
        n_in_strict = np.array([ n_in_bottom_left_strict, n_in_top_left_strict, n_in_top_right_strict, n_in_bottom_right_strict ])

        # number of loosely incoming flows per vertex
        n_in_loose = np.array([ n_in_bottom_left_loose, n_in_top_left_loose, n_in_top_right_loose, n_in_bottom_right_loose ])

        # number of incoming flows per vertex (either strict or loose)
        n_in = n_in_strict + n_in_loose

        
        # clockwise, starting from (0,0) = bottom left
        pures = [  [0,0], [0,1], [1,1], [1,0]  ]

        # vertex is strict NE if has 2 strictly incoming flows, and loose NE if has 2 incoming flows

        # select vertices with 2 strictly incoming flows
        pure_strict_NE =    [ pures[a] for a in range(len(pures)) if n_in_strict[a] == 2 ]

        # select vertices with 2 incoming flows, excluding the ones already counted as strict
        pure_loose_NE =     [ pures[a] for a in range(len(pures)) if n_in[a] == 2 and pures[a] not in pure_strict_NE ]

        print(f'Pure non-strict NE: {pure_loose_NE}')
        print(f'Pure strict NE: {pure_strict_NE}')

        if PLOT_NE:
            for ne in pure_strict_NE:
                plt.scatter(ne[0], ne[1], color = NE_COLOR, zorder=10, s = 100)

            for ne in pure_loose_NE:
                plt.scatter(ne[0], ne[1], edgecolor = NE_COLOR, facecolor = 'none', zorder=10, s = 400, linewidths = 2)


        # Hard coded removed axes ticks labels
        plt.gca().set_xticks([])
        plt.gca().set_yticks([])

        # -------------------------------------------------------------------------
        ## Harmonic: print "perpendicular" vector from center
        # -------------------------------------------------------------------------
        if PLOT_SEGMENT_PERPENDICULAR_HARMONIC_CENTER:
            grid_index_1 = [INDEX_1]
            grid_index_2 = [INDEX_2]

            try:
                for i in range(len(grid_index_1)):
                    plt.plot([self.interior_ne[0], GRID_1[ grid_index_1[i] ]], [self.interior_ne[1], GRID_2[ grid_index_2[i] ]], 'k--' )
            except:
                print("You're trying to plot harmonic center, but there is no interior Nash. Switch PLOT_SEGMENT_PERPENDICULAR_HARMONIC_CENTER to False")

##################################################################################################

# --------------------------------------------------------
## Bestiario di giochi
# --------------------------------------------------------

################ RANDOM, COOL ################
# payoff_potental = [-17, -4, -7, 4, -8, 7, -8, 5]
# payoff_harmonic = [-21, 12, -10, 1, 3, -8, -9, 2]
# G_pot = Game22(payoff_potental, 'sha', 'Potential')
# G_harm = Game22(payoff_harmonic, 'sha', 'Harmonic')
# G_pot.full_plot(axs[0])
# G_harm.full_plot(axs[1])
###############################################

################ Prisoner Dilemma and Matching Pennies ################
# payoff_PD = [2, 0, 3, 1, 2, 3, 0, 1]        # prisoner's dilemma, potential
# payoff_MP = [3, -3, -3, 3, -3, 3, 3, -3]    # matching pennies, harmonic
# G_PD = Game22(payoff_PD, 'sha', 'potential',  '''Prisoner's Dilemma''', pure_potential_function = [-1, 0, 0, 1])
# G_MP = Game22(payoff_MP, 'sha', 'harmonic',  'Matching pennies')

# fig, axs = plt.subplots(1, 2, figsize=(10, 4))#, dpi = 2400)
# G_PD.full_plot(axs[0])
# G_MP.full_plot(axs[1])
###############################################

################ EXPLORE ################
# payoff_explore = 5 * np.array([1, 1, 0, 0, 0, 1, 0, 0]) # Good to see how Sha gradient dapends towards boundary, while Eu gradient gets out of simplex
# G_sha = Game22(payoff_explore, 'sha', 'Explore')
# G_eu = Game22(payoff_explore, 'eu', 'Explore')
# G_sha.full_plot(axs[0])
# G_eu.full_plot(axs[1])
###############################################


################ RANDOM ################
# G_rd_1 = Game22(np.random.randint(-5, 5, 8), 'Random')
# G_rd_2 = Game22(np.random.randint(-5, 5, 8), 'Random')
# G_rd_1.full_plot(axs[0])
# G_rd_2.full_plot(axs[1])
###############################################

################ RANDOM ################
# G_rd_1 = Game22(np.random.randint(-5, 5, 8), 'Random')
# G_rd_2 = Game22(np.random.randint(-5, 5, 8), 'Random')
# G_rd_1.full_plot(axs[0])
# G_rd_2.full_plot(axs[1])
###############################################

# Bestiario di giochi

# generalized harmonic
# payoff = [-1, -4, -3, -1, 1, 2, 2, -2] 

# mathing pennies
# payoff = [3, -3, -3, 3, -3, 3, 3, -3]

# prisoner's dilemma
# payoff = [2, 0, 3, 1, 2, 3, 0, 1]

# split or steal
# payoff = [5, 0, 10, 0, 5, 10, 0, 0]

# battle of sexes
# payoff = [3, 0, 0, 2, 2, 0, 0, 3]

# chicken
# payoff = [-5, 2, 1, 0, -5, 1, 2, 0]

# --------------------------------
# https://arxiv.org/pdf/1701.09043
# --------------------------------

# coordination
# payoff = [5, 1, 1, 4, 5, 1, 1, 4]

# anti-coordination
# payoff = [1, 5, 4, 1, 1, 4, 5, 1]

# cyclic
# payoff = [5, 1, 1, 4, -5, 1, 1, -4]

# dominance-solvable
# payoff = [1, 3, 0, 2, 1, 0, 3, 2]

# celia
# payoff = [4, 9, 9, 5, 0, 1, 12, 3 ]
###############################################

# --------------------------------------------------
# POLARIS JUNE 2024: 2x2 generalized harmonic gamee
# --------------------------------------------------


# --------------------------------------------------
# CRUCIAL: Harmonic center
# --------------------------------------------------
# These 4 numbers are free
# Changing them chages the NE of the game, given by MU / |MU|
# Equivalently, changes inner product underpinning notion of harmonicity

# Candogan harmonic:
MU = [ [ 0, 1 ], [ 1, 1 ]  ]

# MU = [ [ 1, 2 ], [ 1, 1 ]  ]

# --------------------------------------------------
# Harmonic deviations
# --------------------------------------------------
# For a given harmonic measure / center, build deviations (flows, differences between unilateral deviations) fulfilling the harmonic condition
# One edge is free (left), the other 3 are constrained (right, top, bottom)

# Changing the deviation for fixed measure amounts to non-strategic changes:
# - Unchanged dynamics and NE
# - Different payoff contours
# - Can tune them to make graph look nice

# -----------------------------
# Standard Matching pennies
left = 2
# -----------------------------
# left = 1
# -----------------------------
# Constrained deviations
right = MU[0][0] / MU[0][1] * left
top = MU[1][0] / MU[0][1] * left
bottom = MU[1][1] / MU[0][1] * left
####################################

# --------------------------------------------------
# Harmonic Payoff
# --------------------------------------------------
# Payoff realizing such deviations

# These 4 numbers are free, and changing them amounts to to non-strategic changes:
# - Unchanged dynamics and NE
# - Different payoff contours
# - Can tune them to make graph look nice

# -----------------------------
# Standard Matching pennies
# alpha = +1
# beta = -1
# gamma = -1
# delta = -1
# -----------------------------
alpha = +1
beta = -1
gamma = -1
delta = -1
# -----------------------------

# HARMONIC PAYOFF
# payoff = [alpha, gamma, alpha-bottom, gamma+top, beta, beta+left, delta+right, delta]

# harmonic payoff, no commas
# payoff = [1, -1, 0, 0, -1, 1, 0, -1]

# End POLARIS June 2024
###############################################



# --------------------------------------------------
# Potential 2x2 game
# --------------------------------------------------

"""potential function, 4 dofs"""
pot_AA = 0
pot_AB = 1
pot_BA = 1
pot_BB = 2

# Feed to game instance : pure_potential_function = [pot_AA, pot_AB, pot_BA, pot_BB]

"""deviations fulfilling potential constraint, all fixed"""
pot_left = pot_AA - pot_AB
pot_right = pot_BB - pot_BA
pot_top = pot_BB - pot_AB
pot_bottom = pot_AA - pot_BA

"""payoff realizing such deviations, 4 dofs (alpha, beta, gamma, delta); 4 constrained"""
# payoff = [alpha, delta, alpha - pot_bottom, delta + pot_top, beta, beta - pot_left , gamma, gamma + pot_right]
# --------------------------------------------------
# End potential 2x2 game
# --------------------------------------------------


# --------------------------------------------------------
## Game instance
# --------------------------------------------------------
# assedio
# payoff = [-3, 2, 0, 0, 1, -4, -1, 0]
# G = Game22(payoff, 'sha', game_type = '',  game_name = 'extra_ftrl_22_siege_thumbnail', pure_potential_function = [pot_AA, pot_AB, pot_BA, pot_BB], strategies_labels = [ ['A', 'N'], ['D', 'N'] ] )



# boundary garmonic
# payoff = [9, -7, -1, -2, -2, -2, 2, -3]
# payoff = [-6, 9, 4, 4, 2, 2, -4, 1]


# Potential with pure non strict NE 2x2
# u = [0, 3, 1, 3, 0, 1, 2, 2]
# G = Game22(u, 'sha', game_type = 'potential',  game_name = 'potential pure non strict NE', strategies_labels = [ ['L', 'R'], ['B', 'T'] ], pure_potential_function = [0, 1, 1, 1] )

u =  [0, 1, 5, 6, 6, 1, 5, 0]
G = Game22(u, 'sha', game_type = '',  game_name = 'BS', strategies_labels = [ ['L', 'R'], ['B', 'T'] ] )



# --------------------------------------------------------
## Plot
# --------------------------------------------------------

# --------------------------------------------------------
## Default
# --------------------------------------------------------
fig, axs = plt.subplots(1, 1, figsize=(13, 9))#, dpi = 2400)

# --------------------------------------------------------
## Thumbnail
# --------------------------------------------------------

# Desired pixel dimensions
# width_pixels = 320
# height_pixels = 256

# Desired DPI
# dpi = 500  # Adjust as needed for your desired resolution

# Convert pixel dimensions to inches
# width_in_inches = width_pixels / dpi
# height_in_inches = height_pixels / dpi

# Create the figure with the specified size
# plt.figure(figsize=(width_in_inches, height_in_inches))




# fig, axs = plt.subplots(1, 1, figsize=(width_in_inches, height_in_inches))#, dpi = 2400)

# --------------------------------------------------------
G.full_plot(axs)
###############################################


# --------------------------------------------------------
## Save methods
# --------------------------------------------------------

path_to_save = './Results/potential_pure_non_strict_NE/'
# path_to_save = '/Users/davidelegacci/RESEARCH/phd/phd-research-events/2024/9_neurips_vancouver_october24/neurips-2024-poster/Figures'

# plt.savefig(f'{path_to_save}/{G.game_name}.pdf', bbox_inches='tight')#, pad_inches = 0)

#####################################################


plt.show()
